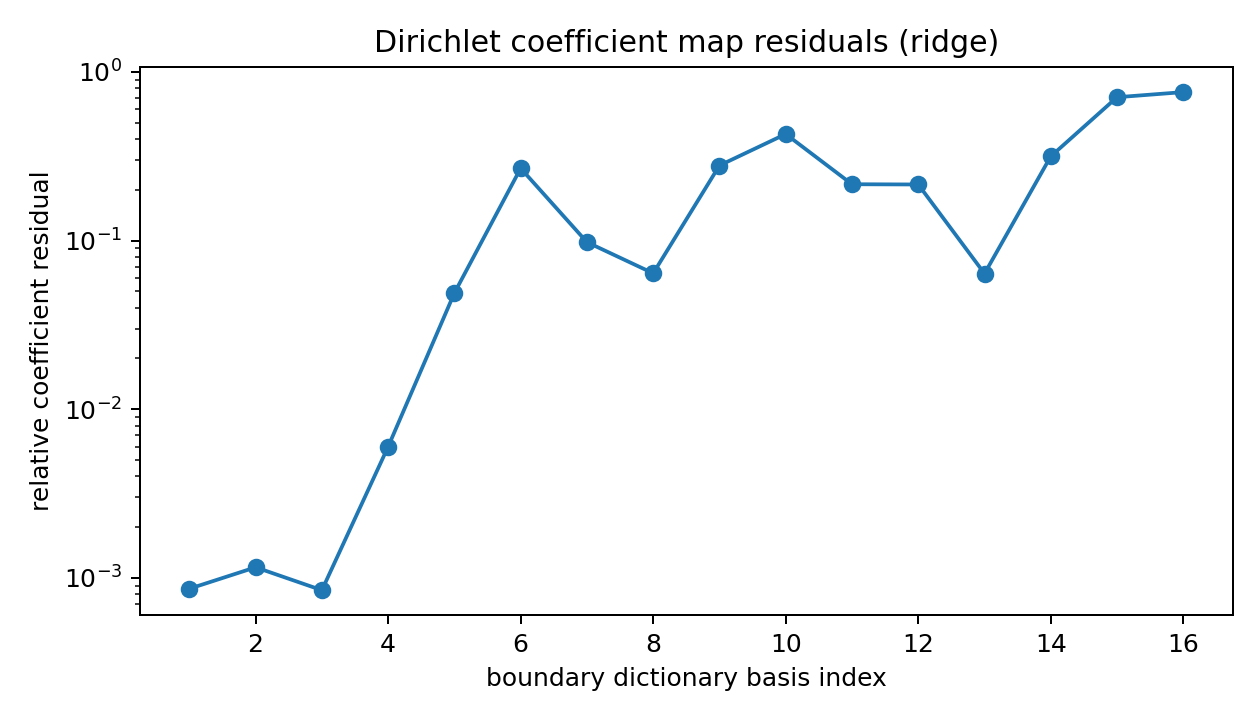

The data file committed next to this chart (first rows):
boundary_basis_index, weighted_target_norm, weighted_residual_norm, relative_residual
1, 0.9333, 0.0008046, 0.0008621
2, 0.9777, 0.001129, 0.001155
3, 1.145, 0.0009677, 0.0008451
4, 1.246, 0.007469, 0.005996
5, 1.333, 0.06522, 0.04891
6, 1.429, 0.3833, 0.2683
7, 1.153, 0.1129, 0.09789
8, 1.014, 0.06486, 0.06398
9, 1.372, 0.3826, 0.2788
10, 1.392, 0.5966, 0.4284
11, 1.225, 0.2645, 0.2159
12, 0.9335, 0.2008, 0.2151
13, 1.057, 0.06731, 0.06371
14, 1.329, 0.4199, 0.3159
15, 1.483, 1.05, 0.7083
16, 1.468, 1.115, 0.7595
